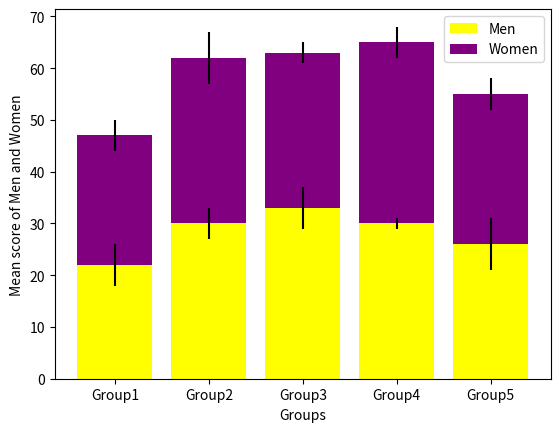

The script that saved this image:
import matplotlib.pyplot as plt
import numpy as np

men_Mean = (22, 30, 33, 30, 26)
women_Mean = (25, 32, 30, 35, 29)
men_Std = (4, 3, 4, 1, 5)
women_Std = (3, 5, 2, 3, 3)

index = np.arange(5)
barwidth = 0.4

plt.bar(index, men_Mean, yerr=men_Std, color='yellow', label="Men")
plt.bar(index, women_Mean, bottom=men_Mean, yerr=women_Std,
        color='purple', label="Women")

plt.xticks(index, ('Group1', 'Group2', 'Group3', 'Group4', 'Group5'))
plt.xlabel("Groups")
plt.ylabel("Mean score of Men and Women")

plt.legend()
plt.show()
